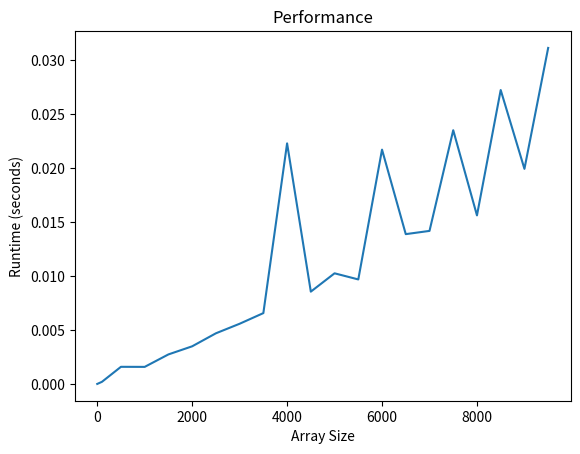

Write the Python code that produced this figure.
from typing import List, Generator


def merge_sort(nums: List[int]) -> Generator[int, None, None]:
    if len(nums) <= 1:
        yield from nums
        return

    # Split and sort
    s = len(nums) // 2
    A = merge_sort(nums[:s])
    B = merge_sort(nums[s:])

    # We know there's at least 1 item in any recursed array, so this is always safe
    vA = next(A)
    vB = next(B)
    while True:
        if vA <= vB:
            yield vA
            try:
                vA = next(A)
            except StopIteration:
                yield vB
                yield from B
                return
        else:
            yield vB
            try:
                vB = next(B)
            except StopIteration:
                yield vA
                yield from A
                return


import time


def worst_case_test(n: int) -> float:
    array = list(range(n, 0, -1))
    start = time.time()
    list(merge_sort(array))
    end = time.time()
    return end - start


import matplotlib.pyplot as plt

Ns = [1, 10, 100, 500] + list(range(1000, 10000, 500))
Ts = [worst_case_test(n) for n in Ns]

plt.plot(Ns, Ts)
plt.xlabel("Array Size")
plt.ylabel("Runtime (seconds)")
plt.title("Performance")
plt.show()
